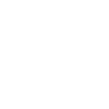
t = 0.00 s
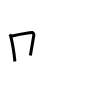
t = 2.00 s
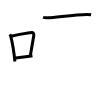
t = 4.00 s
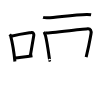
t = 6.00 s
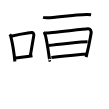
t = 8.00 s
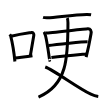
t = 10.00 s

The animated SVG that drew these frames (rendered in a browser with its animation timeline set to each time). Animation: 10 SMIL elements (animate=10); one cycle of 10.00 s.

<svg width="109px" height="109px" viewBox="0 0 px 109px" xmlns="http://www.w3.org/2000/svg" xmlns:xlink="http://www.w3.org/1999/xlink" xml:space="preserve" version="1.1"  baseProfile="full">
<path d="M9.75,34.29c0.37,0.51,0.76,0.94,0.92,1.58c1.29,5.07,3.34,16.54,4.23,25.63" style="fill:none;stroke:black;stroke-width:3;opacity:0">
  <animate attributeType="CSS" attributeName="opacity" from="0" to="1" begin="0s" dur="1s" repeatCount="0" fill="freeze" />
</path>
<path d="M11.08,36.22c9.42-2.22,16.05-3.06,20.42-3.73c1.6-0.24,2.56,1.44,2.33,2.87c-0.95,5.92-2.05,12.07-3.46,20.25" style="fill:none;stroke:black;stroke-width:3;opacity:0">
  <animate attributeType="CSS" attributeName="opacity" from="0" to="1" begin="1s" dur="1s" repeatCount="0" fill="freeze" />
</path>
<path d="M15.07,58.05c5.14-0.75,10.33-1.05,17.39-2.21" style="fill:none;stroke:black;stroke-width:3;opacity:0">
  <animate attributeType="CSS" attributeName="opacity" from="0" to="1" begin="2s" dur="1s" repeatCount="0" fill="freeze" />
</path>
<path d="M43.07,17.39c1.24,0.38,3.52,0.42,4.77,0.38C56,17.5,74.13,14.5,86.74,14.39c2.07-0.02,3.32,0.18,4.35,0.37" style="fill:none;stroke:black;stroke-width:3;opacity:0">
  <animate attributeType="CSS" attributeName="opacity" from="0" to="1" begin="3s" dur="1s" repeatCount="0" fill="freeze" />
</path>
<path d="M43.98,31.85c0.56,0.75,0.76,1.74,1.13,2.67c1.64,4.22,4.68,26.78,4.48,25.72" style="fill:none;stroke:black;stroke-width:3;opacity:0">
  <animate attributeType="CSS" attributeName="opacity" from="0" to="1" begin="4s" dur="1s" repeatCount="0" fill="freeze" />
</path>
<path d="M46.04,33.06c3.17-0.12,38.93-4.17,41.82-4.32c2.41-0.12,3.8,1.64,3.1,5.39c-1.09,5.9-1.57,9.83-4.81,22.89" style="fill:none;stroke:black;stroke-width:3;opacity:0">
  <animate attributeType="CSS" attributeName="opacity" from="0" to="1" begin="5s" dur="1s" repeatCount="0" fill="freeze" />
</path>
<path d="M48.55,45.51c7.99-1.28,34.18-3.78,39.04-3.78" style="fill:none;stroke:black;stroke-width:3;opacity:0">
  <animate attributeType="CSS" attributeName="opacity" from="0" to="1" begin="6s" dur="1s" repeatCount="0" fill="freeze" />
</path>
<path d="M51.39,57.43c12.36-1.53,21.85-2.34,35.03-3.53" style="fill:none;stroke:black;stroke-width:3;opacity:0">
  <animate attributeType="CSS" attributeName="opacity" from="0" to="1" begin="7s" dur="1s" repeatCount="0" fill="freeze" />
</path>
<path d="M67.27,18c0.72,1.51,0.68,2.77,0.68,4.96c0,34.79-0.69,61.96-29.46,74.08" style="fill:none;stroke:black;stroke-width:3;opacity:0">
  <animate attributeType="CSS" attributeName="opacity" from="0" to="1" begin="8s" dur="1s" repeatCount="0" fill="freeze" />
</path>
<path d="M45.22,67c8.91,3.17,31.98,20.72,45.62,27.19c2.65,1.26,4.82,1.93,7.42,2.31" style="fill:none;stroke:black;stroke-width:3;opacity:0">
  <animate attributeType="CSS" attributeName="opacity" from="0" to="1" begin="9s" dur="1s" repeatCount="0" fill="freeze" />
</path>
</svg>
